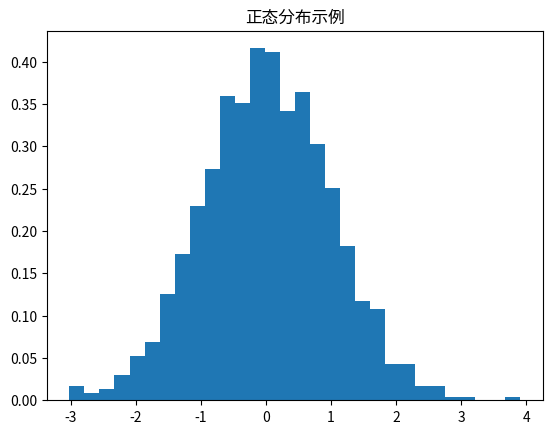

Reproduce this figure in Python.
#!/usr/bin/env python3

import numpy as np
import matplotlib.pyplot as plt
import pandas as pd

def dice_simulation():
    # https://numpy.org/doc/2.1/reference/random/generated/numpy.random.randint.html
    dice = np.random.randint(1, 7, 20)
    print("掷骰子20次:", dice)
    
    # 统计每个点数的频率
    unique_values, counts = np.unique(dice, return_counts=True)
    
    # 创建完整的频率表（1-6）
    frequency = np.zeros(6, dtype=int)
    for value, count in zip(unique_values, counts):
        frequency[value - 1] = count
    
    print("\n点数频率统计:")
    for i in range(6):
        print(f"点数 {i + 1}: {frequency[i]} 次")

def normal_distribution():
    x = np.random.normal(loc=0, scale=1, size=1000)  # 标准正态分布
    plt.hist(x, bins=30, density=True)
    plt.title("正态分布示例")
    plt.show()

def conditional_probability():
    # 咳嗽和流感的条件概率
    data = pd.DataFrame({"咳嗽":[1,0,1,1,0,0],"流感":[1,0,1,0,0,0]})
    p_B = data["咳嗽"].mean()
    p_A_and_B = ((data["咳嗽"]==1)&(data["流感"]==1)).mean()
    print("P(流感|咳嗽) =", p_A_and_B/p_B)
    
    print("\n数据表:")
    print(data)
    print(f"\nP(咳嗽) = {p_B:.3f}")
    print(f"P(咳嗽且流感) = {p_A_and_B:.3f}")
    print(f"P(流感|咳嗽) = {p_A_and_B/p_B:.3f}")

def homework_exercise():
    # 练习：100个学生，40个做作业，20个做作业且考试合格
    total_students = 100
    homework_students = 40  # 做作业的学生
    homework_and_pass = 20  # 做作业且考试合格的学生

    # P(合格|做作业) = P(做作业且合格) / P(做作业)
    p_homework = homework_students / total_students
    p_homework_and_pass = homework_and_pass / total_students
    p_pass_given_homework = p_homework_and_pass / p_homework

    print(f"总学生数: {total_students}")
    print(f"做作业的学生: {homework_students}")
    print(f"做作业且考试合格的学生: {homework_and_pass}")
    print(f"\nP(做作业) = {homework_students}/{total_students} = {p_homework:.2f}")
    print(f"P(做作业且合格) = {homework_and_pass}/{total_students} = {p_homework_and_pass:.2f}")
    print(f"P(合格|做作业) = {p_homework_and_pass:.2f}/{p_homework:.2f} = {p_pass_given_homework:.2f}")

def bayes_disease_test():
    # 贝叶斯定理：疾病检测
    p_disease = 0.01  # 患病率 1%
    p_pos_given_disease = 0.9  # 患病时检测为阳性的概率
    p_pos_given_no = 0.1  # 未患病时检测为阳性的概率（假阳性率）

    # 全概率公式计算检测为阳性的总概率
    p_pos = p_pos_given_disease * p_disease + p_pos_given_no * (1 - p_disease)

    # 贝叶斯定理计算检测为阳性时患病的概率
    p_disease_given_pos = p_pos_given_disease * p_disease / p_pos

    print(f"患病率: {p_disease:.1%}")
    print(f"测试准确率（敏感性）: {p_pos_given_disease:.1%}")
    print(f"假阳性率: {p_pos_given_no:.1%}")
    print(f"\n检测为阳性的总概率: {p_pos:.4f}")
    print(f"测阳性得病概率: {p_disease_given_pos:.4f} ({p_disease_given_pos:.2%})")

def main():
    print("=== 掷骰子模拟 ===")
    dice_simulation()

    print("\n=== 正态分布可视化 ===")
    normal_distribution()

    print("\n=== 条件概率：咳嗽与流感 ===")
    conditional_probability()

    print("\n=== 练习：作业与考试合格 ===")
    homework_exercise()

    print("\n=== 贝叶斯定理：疾病检测 ===")
    bayes_disease_test()

if __name__ == "__main__":
    main()